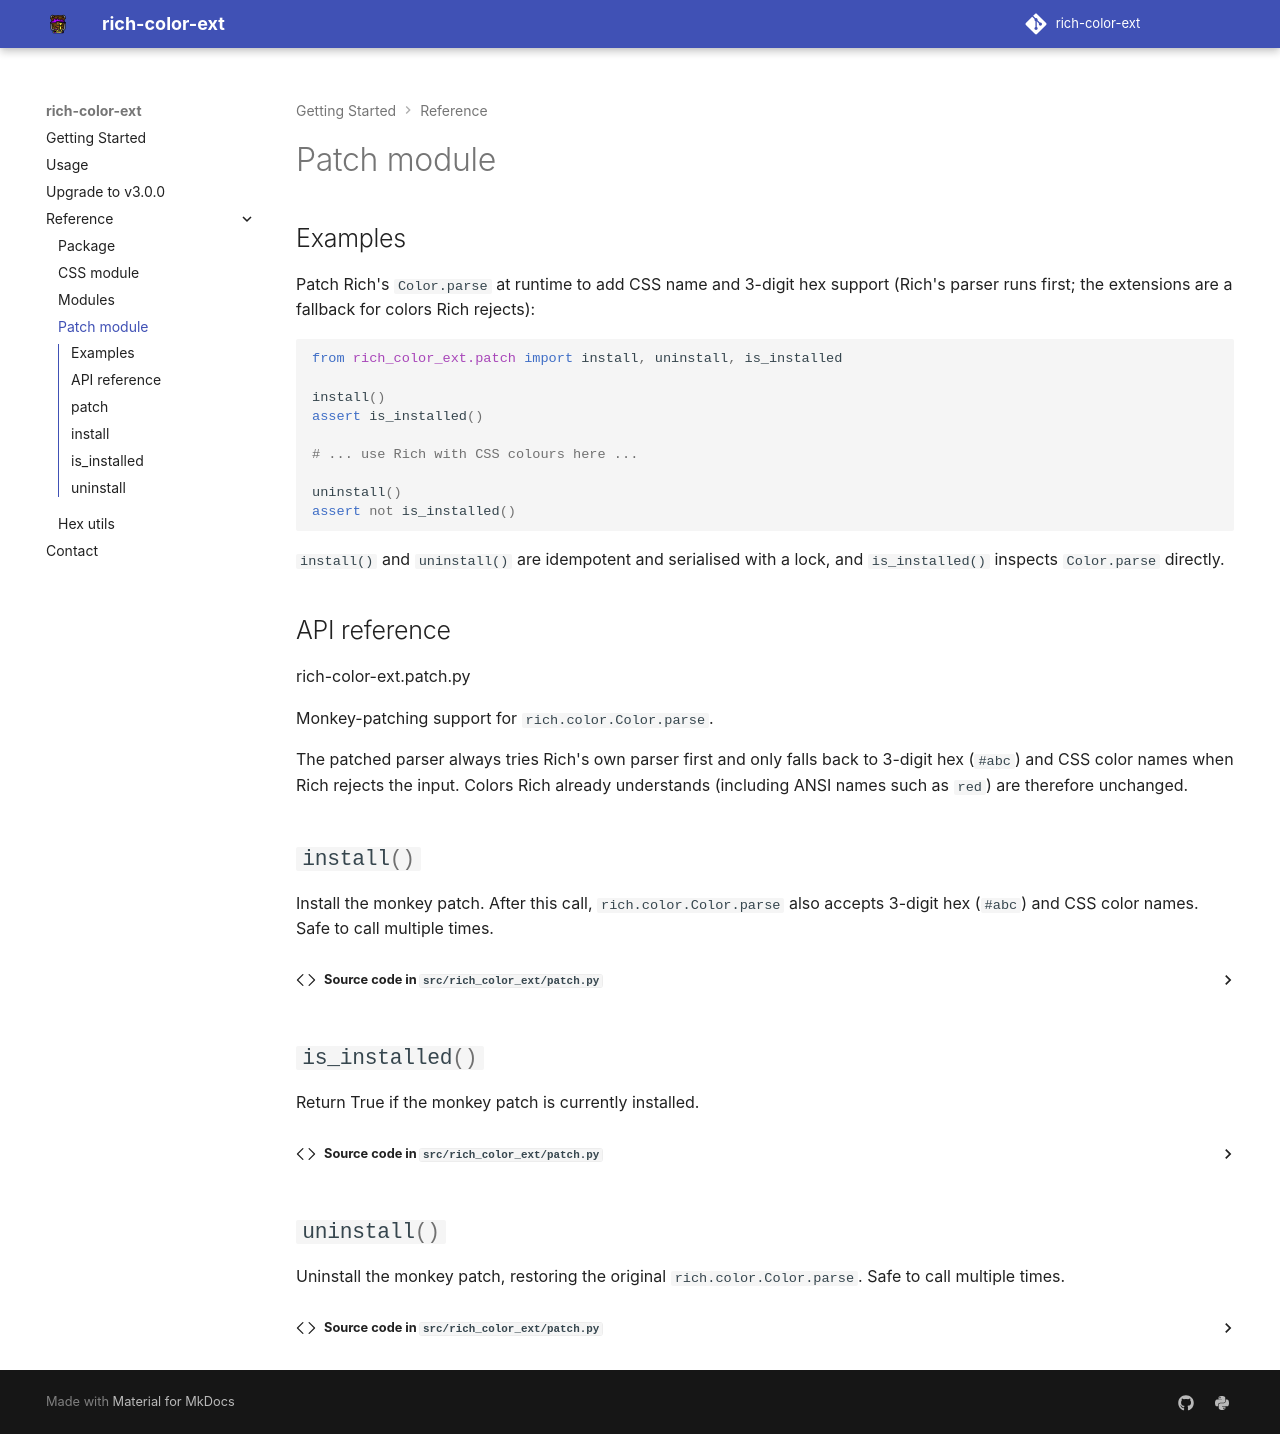

repository: maxludden/rich-color-ext · page: reference/patch/index.html · generator: mkdocs

---
title: Patch module
---

## Examples

Patch Rich's `Color.parse` at runtime to add CSS name and 3-digit hex support
(Rich's parser runs first; the extensions are a fallback for colors Rich rejects):

```python
from rich_color_ext.patch import install, uninstall, is_installed

install()
assert is_installed()

# ... use Rich with CSS colours here ...

uninstall()
assert not is_installed()
```

`install()` and `uninstall()` are idempotent and serialised with a lock, and
`is_installed()` inspects `Color.parse` directly.

## API reference

::: rich_color_ext.patch
